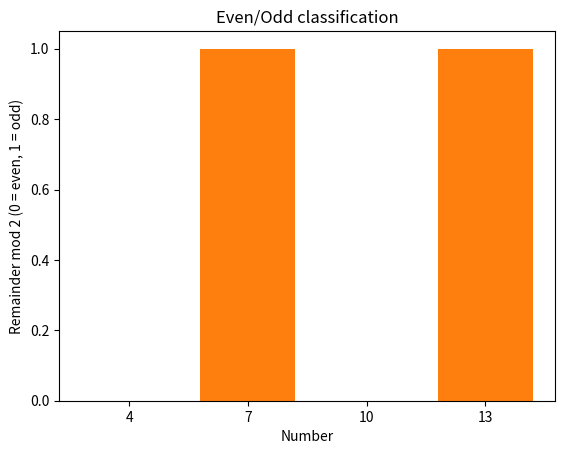

Recreate this plot in Python. (Note: this script raises an exception after producing the figure.)
import matplotlib
matplotlib.use("Agg")
import matplotlib.pyplot as plt

# The list of numbers to classify
numbers = [4, 7, 10, 13]

# Store labels so we can both print them and run a separate check afterward
labels = {}

# Loop over each number and decide even vs odd explicitly
for n in numbers:
    remainder = n % 2          # remainder when divided by 2
    if remainder == 0:         # no remainder means the number is even
        label = "even"
    else:                      # any remainder means the number is odd
        label = "odd"
    labels[n] = label
    print(f"{n} is {label}")   # print the label for this number

# --- Separate check ---------------------------------------------------------
# Confirm the expected classifications hold.
check_even = (labels[4] == "even") and (labels[10] == "even")
check_odd = (labels[7] == "odd") and (labels[13] == "odd")
print(f"Check 4 and 10 are even: {check_even}")
print(f"Check 7 and 13 are odd: {check_odd}")
print(f"All checks passed: {check_even and check_odd}")

# Explanation (one sentence):
# This check confirms the result because a number is even exactly when it is
# divisible by 2 (remainder 0) and odd otherwise, so verifying that 4 and 10
# yield "even" while 7 and 13 yield "odd" matches the known parity of these values.
explanation = ("The check confirms the result because parity is defined by "
               "divisibility by 2, and 4 and 10 (remainder 0) are indeed even "
               "while 7 and 13 (remainder 1) are indeed odd.")
print(explanation)

# Produce a simple figure visualizing the classification
fig, ax = plt.subplots()
colors = ["tab:blue" if labels[n] == "even" else "tab:orange" for n in numbers]
ax.bar([str(n) for n in numbers], [n % 2 for n in numbers], color=colors)
ax.set_xlabel("Number")
ax.set_ylabel("Remainder mod 2 (0 = even, 1 = odd)")
ax.set_title("Even/Odd classification")
plt.savefig("/private/tmp/claude-501/-Users-lvmy-neu-teaching-numericalR-numericalR/e8e9d206-e3a8-4079-be52-06334c0a89a5/scratchpad/eval/gen/1A.3.1_s5.png")
